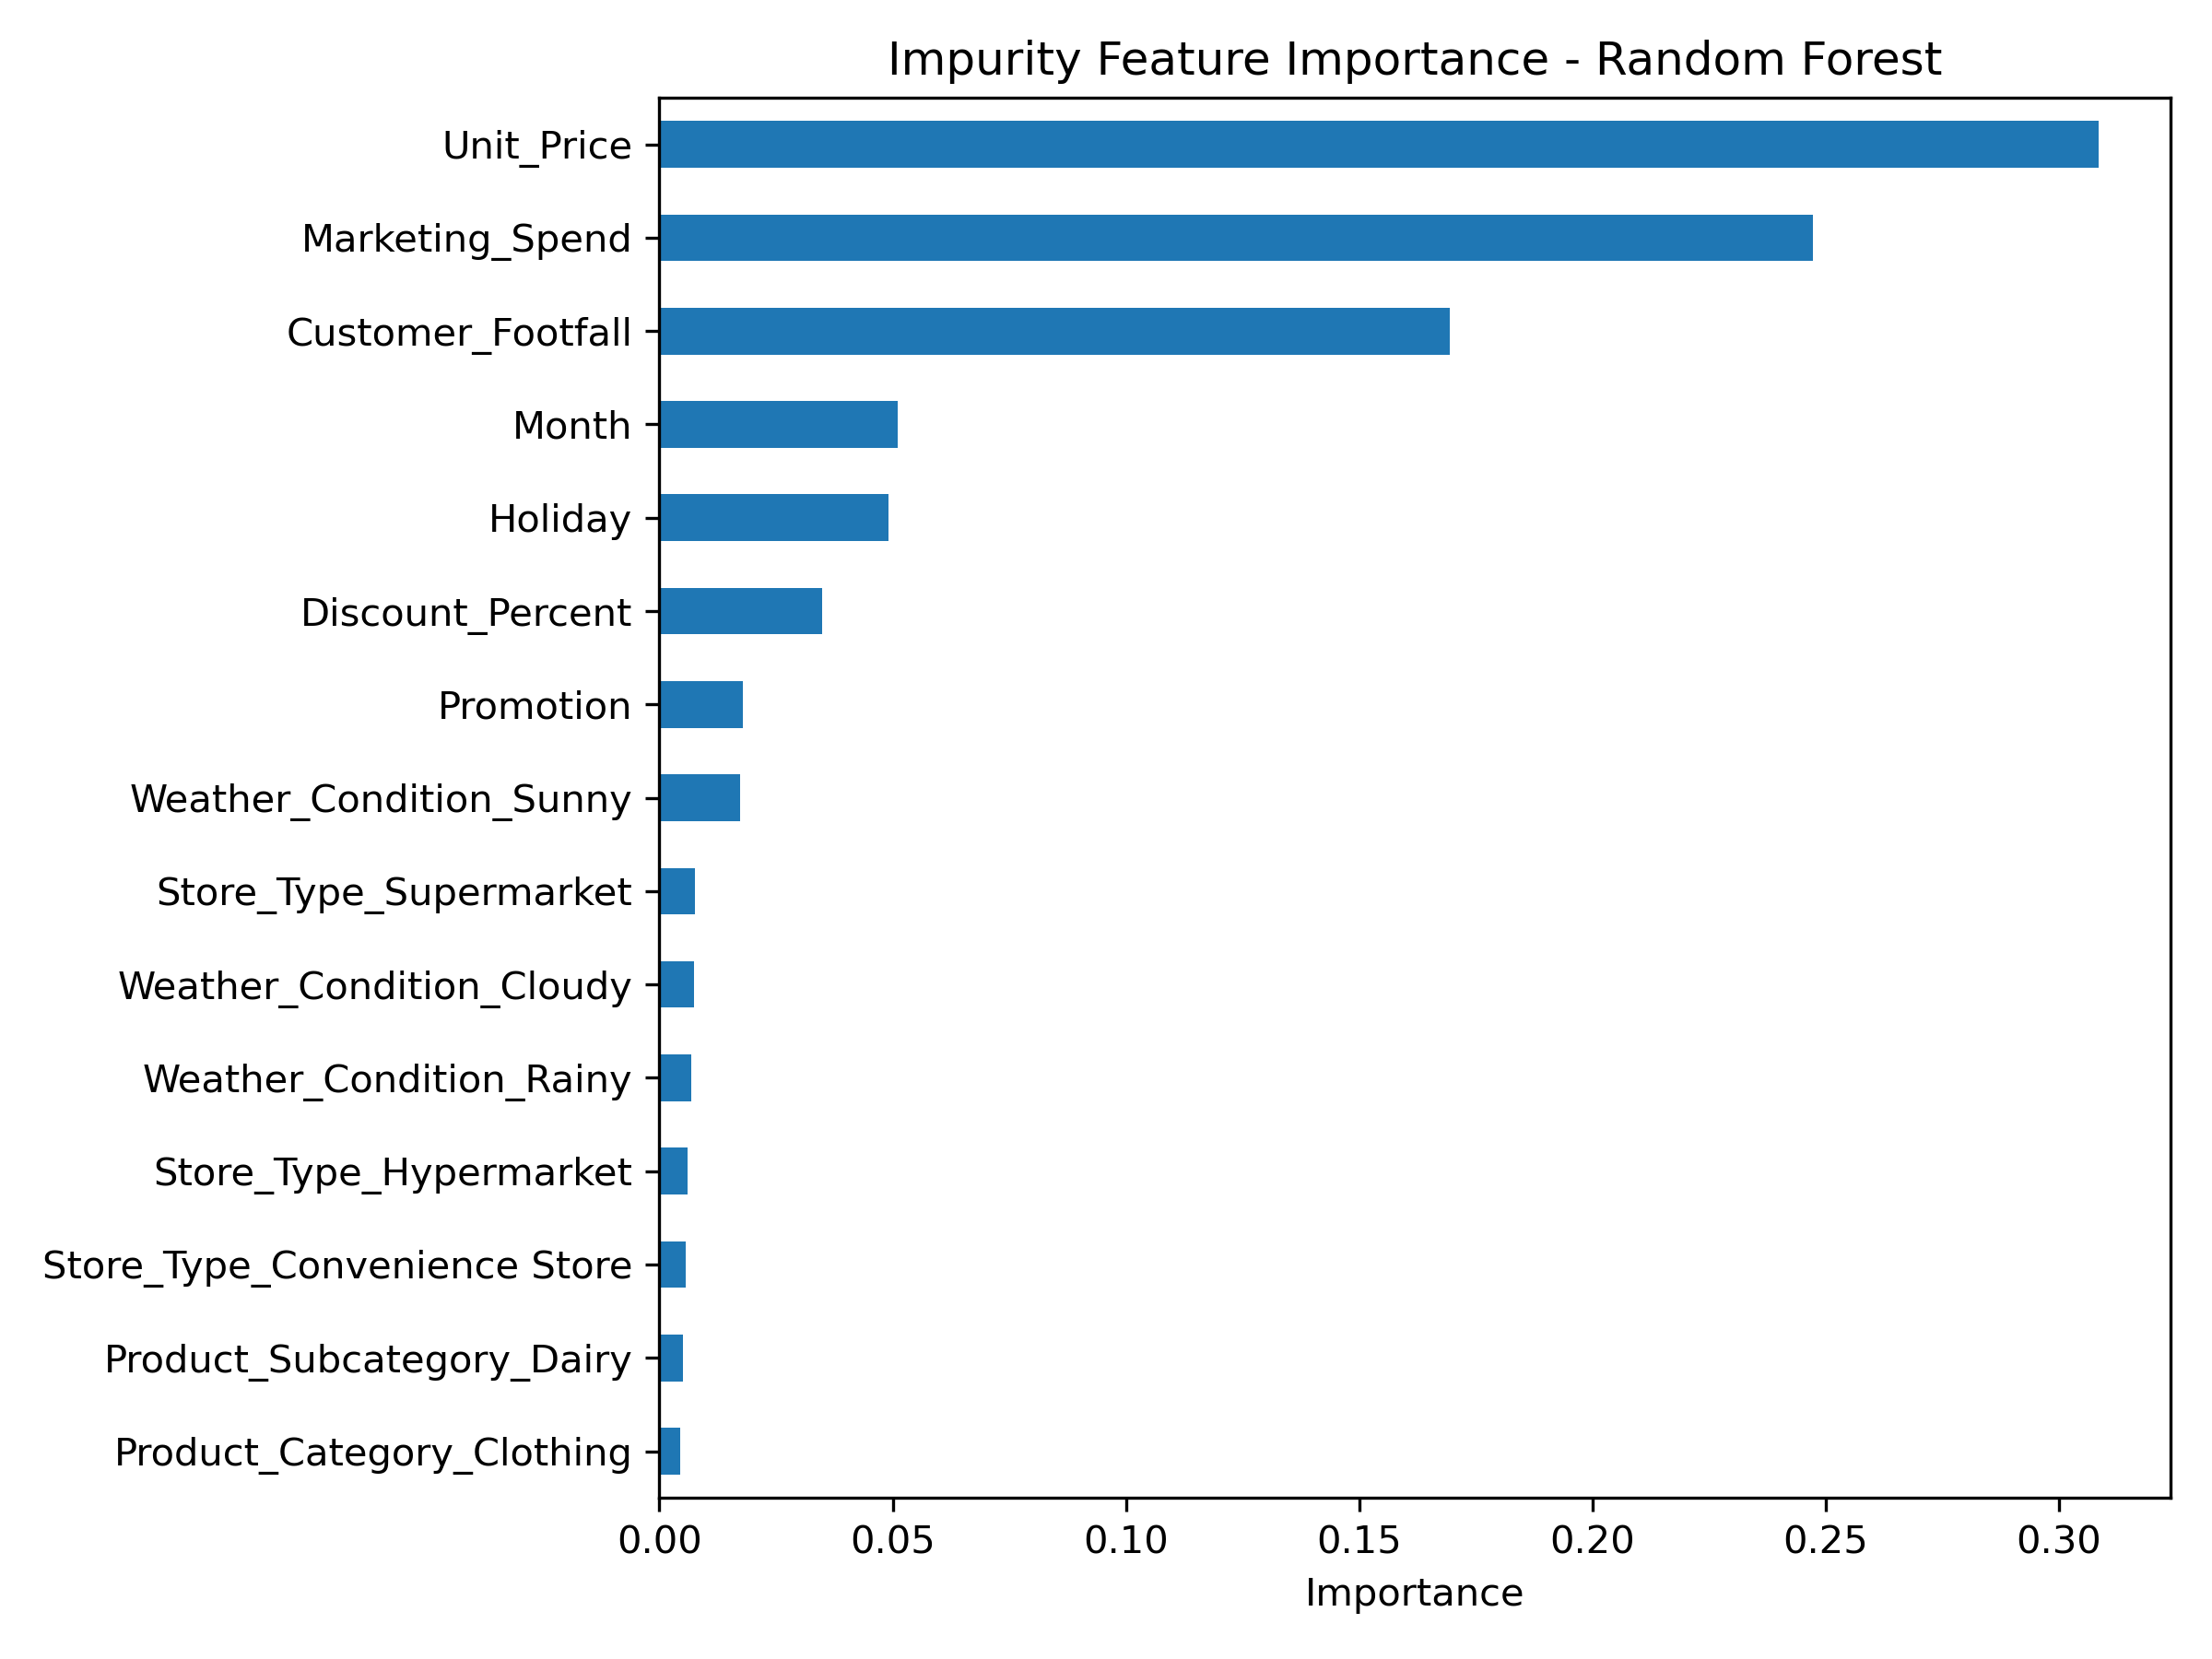

The data file committed next to this chart (first rows):
, 0
Unit_Price, 0.3085
Marketing_Spend, 0.2473
Customer_Footfall, 0.1695
Month, 0.05105
Holiday, 0.04905
Discount_Percent, 0.03493
Promotion, 0.01786
Weather_Condition_Sunny, 0.01721
Store_Type_Supermarket, 0.007629
Weather_Condition_Cloudy, 0.007393
Weather_Condition_Rainy, 0.006767
Store_Type_Hypermarket, 0.005987
Store_Type_Convenience Store, 0.005694
Product_Subcategory_Dairy, 0.004974
Product_Category_Clothing, 0.004408
Product_Subcategory_Snacks, 0.004144
Product_Subcategory_Fresh Produce, 0.00411
Weather_Condition_Snowy, 0.003892
Product_Subcategory_Beverages, 0.003728
Weather_Condition_Stormy, 0.003557
Product_Category_Beauty, 0.003408
Product_Category_Groceries, 0.003401
Store_Type_Online Store, 0.002905
Product_Category_Toys, 0.002341
Product_Subcategory_Footwear, 0.002019
Product_Subcategory_Kids, 0.001937
Product_Category_Home & Kitchen, 0.001771
Product_Subcategory_Men, 0.001712
Product_Subcategory_Women, 0.001706
Product_Category_Sports, 0.001687
Product_Subcategory_Board Games, 0.001443
Product_Subcategory_Decor, 0.001133
Product_Subcategory_Fragrance, 0.001114
Product_Subcategory_Furniture, 0.001111
Product_Subcategory_Skincare, 0.001081
Product_Subcategory_Audio, 0.001045
Product_Subcategory_Puzzles, 0.001042
Product_Subcategory_Makeup, 0.001029
Product_Subcategory_Cookware, 0.0009927
Product_Subcategory_Haircare, 0.0008904
Product_Subcategory_Storage, 0.0008765
Product_Subcategory_Sportswear, 0.0008752
Product_Subcategory_Accessories, 0.0008598
Product_Subcategory_Action Figures, 0.0008398
Product_Subcategory_Laptop, 0.0008283
Product_Subcategory_Mobile, 0.0008185
Product_Category_Electronics, 0.0007707
Product_Subcategory_Educational, 0.0007676
Product_Subcategory_Team Sports, 0.0007563
Product_Subcategory_Outdoor, 0.0006658
Product_Subcategory_Fitness, 0.0005673
